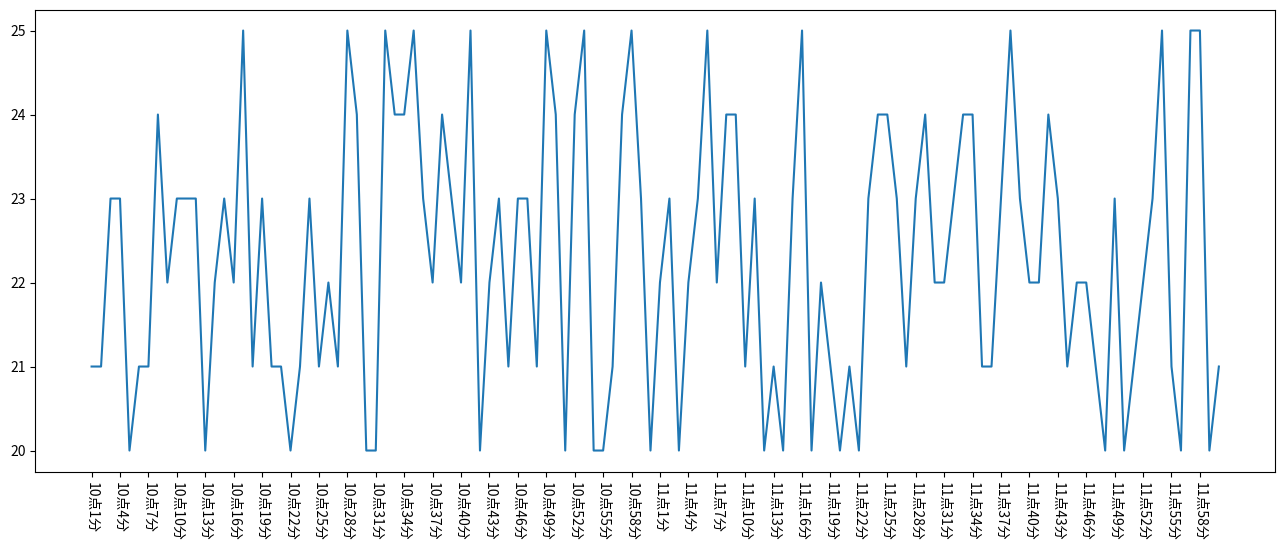

This figure's Python source:


import random
import matplotlib.pyplot as plt
import matplotlib

a = [random.randint(20, 25) for i in range(120)]

minute_list = range(1, 121)


fig, ax = plt.subplots(figsize=(16, 6))
_x = minute_list[::3]
_x_labels = ['{}点{}分'.format(10+ i // 60, i%60) for i in _x]
# rotation 旋转
plt.xticks(_x, _x_labels, rotation=-90)
ax.plot(minute_list, a)
plt.show()


